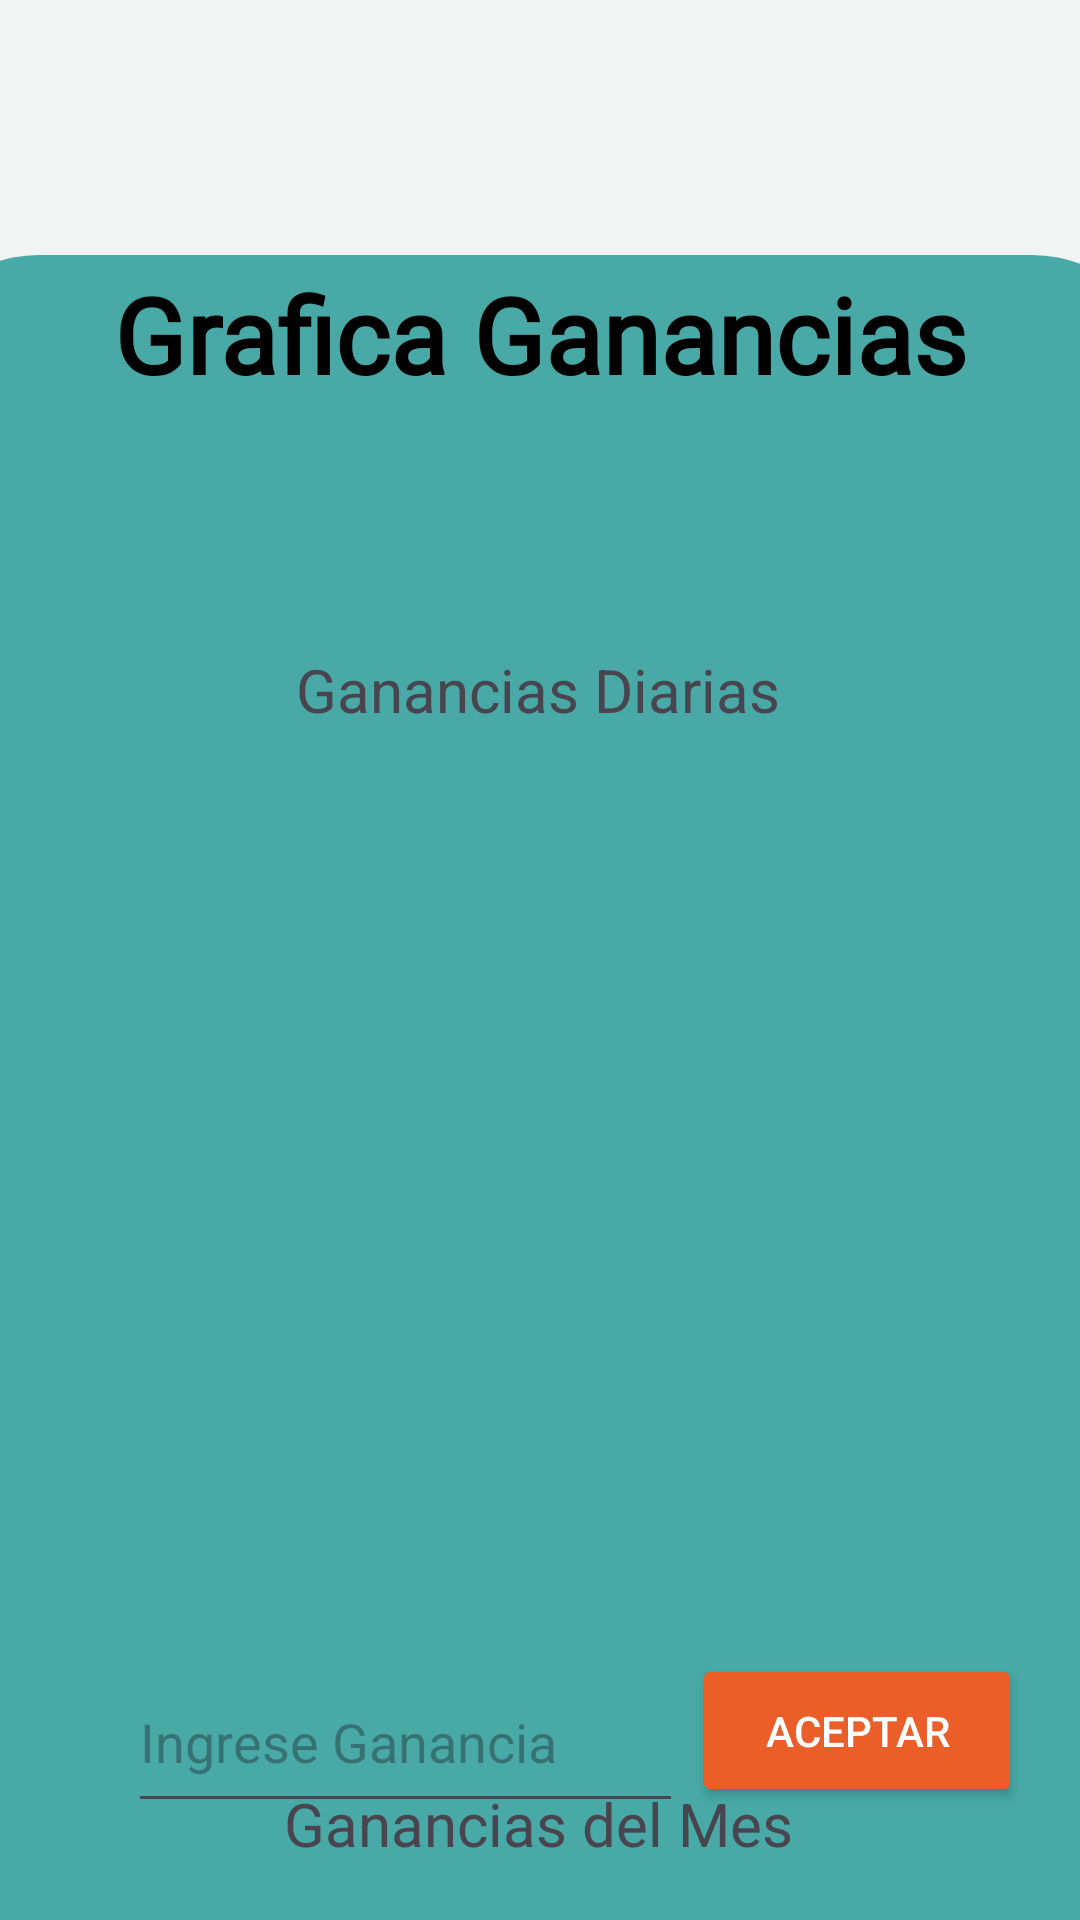

Produce the Android XML layout that renders to this screen, including the resource entries it uses.
<!-- AndroidManifest.xml: application theme Theme.Miniinventario -->
<!-- res/layout/activity_grafica_ganancias.xml -->
<?xml version="1.0" encoding="utf-8"?>
<androidx.constraintlayout.widget.ConstraintLayout xmlns:android="http://schemas.android.com/apk/res/android"
    xmlns:app="http://schemas.android.com/apk/res-auto"
    xmlns:tools="http://schemas.android.com/tools"
    android:layout_width="match_parent"
    android:layout_height="match_parent"
    android:background="#F2F4F3"
    tools:context=".ActivityGraficaGanancias"
    tools:layout_editor_absoluteX="0dp"
    tools:layout_editor_absoluteY="14dp">

    <View
        android:id="@+id/view"
        android:layout_width="421dp"
        android:layout_height="555dp"
        android:background="@drawable/redondeo_pantprin"
        app:layout_constraintBottom_toBottomOf="parent"
        app:layout_constraintEnd_toEndOf="parent"
        app:layout_constraintHorizontal_bias="0.533"
        app:layout_constraintStart_toStartOf="parent"
        app:layout_constraintTop_toBottomOf="@+id/textView2"
        app:layout_constraintVertical_bias="1.0" />


    <TextView
        android:id="@+id/negocioNombre"
        android:layout_width="127dp"
        android:layout_height="41dp"
        android:layout_marginBottom="28dp"
        android:text=""
        android:textColor="@color/black"
        android:textSize="20sp"
        app:layout_constraintBottom_toTopOf="@+id/textView2"
        app:layout_constraintEnd_toEndOf="parent"
        app:layout_constraintStart_toStartOf="parent"
        app:layout_constraintTop_toTopOf="parent"
        app:layout_constraintVertical_bias="1.0" />

    <TextView
        android:id="@+id/textView2"
        android:layout_width="342dp"
        android:layout_height="53dp"
        android:layout_marginTop="88dp"
        android:fontFamily="@font/ibm_plex_serif_thin"
        android:text="Grafica Ganancias"
        android:textAlignment="center"
        android:textAppearance="@style/TextAppearance.AppCompat.Body1"
        android:textColor="@color/black"
        android:textSize="35dp"
        android:textStyle="bold"
        app:layout_constraintEnd_toEndOf="parent"
        app:layout_constraintHorizontal_bias="0.492"
        app:layout_constraintStart_toStartOf="parent"
        app:layout_constraintTop_toTopOf="parent" />

    <TextView
        android:id="@+id/textView4"
        android:layout_width="wrap_content"
        android:layout_height="wrap_content"
        android:text="Ganancias Diarias"
        android:textSize="20dp"
        android:textAlignment="center"
        app:layout_constraintBottom_toTopOf="@+id/linearLayout"
        app:layout_constraintEnd_toEndOf="parent"
        app:layout_constraintHorizontal_bias="0.497"
        app:layout_constraintStart_toStartOf="parent"
        app:layout_constraintTop_toBottomOf="@+id/textView2"
        app:layout_constraintVertical_bias="0.858" />

    <ScrollView
        android:id="@+id/linearLayout"
        android:layout_width="303dp"
        android:layout_height="288dp"
        android:orientation="vertical"
        app:layout_constraintBottom_toBottomOf="@+id/view"
        app:layout_constraintEnd_toEndOf="parent"
        app:layout_constraintHorizontal_bias="0.509"
        app:layout_constraintStart_toStartOf="parent"
        app:layout_constraintTop_toBottomOf="@+id/textView2"
        app:layout_constraintVertical_bias="0.543">

        <TableLayout
            android:id="@+id/tablaGanancias"
            android:layout_width="match_parent"
            android:layout_height="wrap_content" />
    </ScrollView>

    <EditText
        android:id="@+id/editTextGananciaDiaria"
        android:layout_width="185dp"
        android:layout_height="57dp"
        android:hint="Ingrese Ganancia"
        app:layout_constraintBottom_toBottomOf="@+id/view"
        app:layout_constraintEnd_toEndOf="parent"
        app:layout_constraintHorizontal_bias="0.243"
        app:layout_constraintStart_toStartOf="parent"
        app:layout_constraintTop_toBottomOf="@+id/linearLayout"
        app:layout_constraintVertical_bias="0.18" />

    <Button
        android:id="@+id/botonGuardarGanancia"
        android:layout_width="110dp"
        android:layout_height="51dp"
        android:backgroundTint="#EB5E28"
        android:text="Aceptar"
        android:textAlignment="center"
        android:textColor="@color/white"
        app:layout_constraintBottom_toBottomOf="@+id/view"
        app:layout_constraintEnd_toEndOf="parent"
        app:layout_constraintHorizontal_bias="0.131"
        app:layout_constraintStart_toEndOf="@+id/editTextGananciaDiaria"
        app:layout_constraintTop_toBottomOf="@+id/linearLayout"
        app:layout_constraintVertical_bias="0.168" />

    <TextView
        android:id="@+id/textViewGananciasTotales"
        android:layout_width="wrap_content"
        android:layout_height="wrap_content"
        android:text="Ganancias del Mes"
        android:textAlignment="center"
        android:textSize="20sp"
        app:layout_constraintBottom_toBottomOf="@+id/view"
        app:layout_constraintEnd_toEndOf="parent"
        app:layout_constraintHorizontal_bias="0.497"
        app:layout_constraintStart_toStartOf="parent"
        app:layout_constraintTop_toBottomOf="@+id/linearLayout"
        app:layout_constraintVertical_bias="0.729" />


</androidx.constraintlayout.widget.ConstraintLayout>
<!-- resources referenced by this layout -->
<resources>
  <!-- drawable redondeo_pantprin (drawable) -->
  <?xml version="1.0" encoding="utf-8"?>
  <shape xmlns:android="http://schemas.android.com/apk/res/android">
      <solid android:color="#48A9A6" />
      <corners
          android:topLeftRadius="45dp"
          android:topRightRadius="45dp"
          android:bottomLeftRadius="0dp"
          android:bottomRightRadius="0dp" />
  </shape>
  <style name="Theme.Miniinventario" parent="Base.Theme.Miniinventario" />
  <style name="Base.Theme.Miniinventario" parent="Theme.Material3.DayNight.NoActionBar">
          
          
          <item name="android:statusBarColor">#EDEB5E28</item>
      </style>
  <!-- not gathered from this repository: default colours our renderer supplied (Android Studio template values) -->
  <color name="black">#FF000000</color>
  <color name="white">#FFFFFFFF</color>
</resources>
